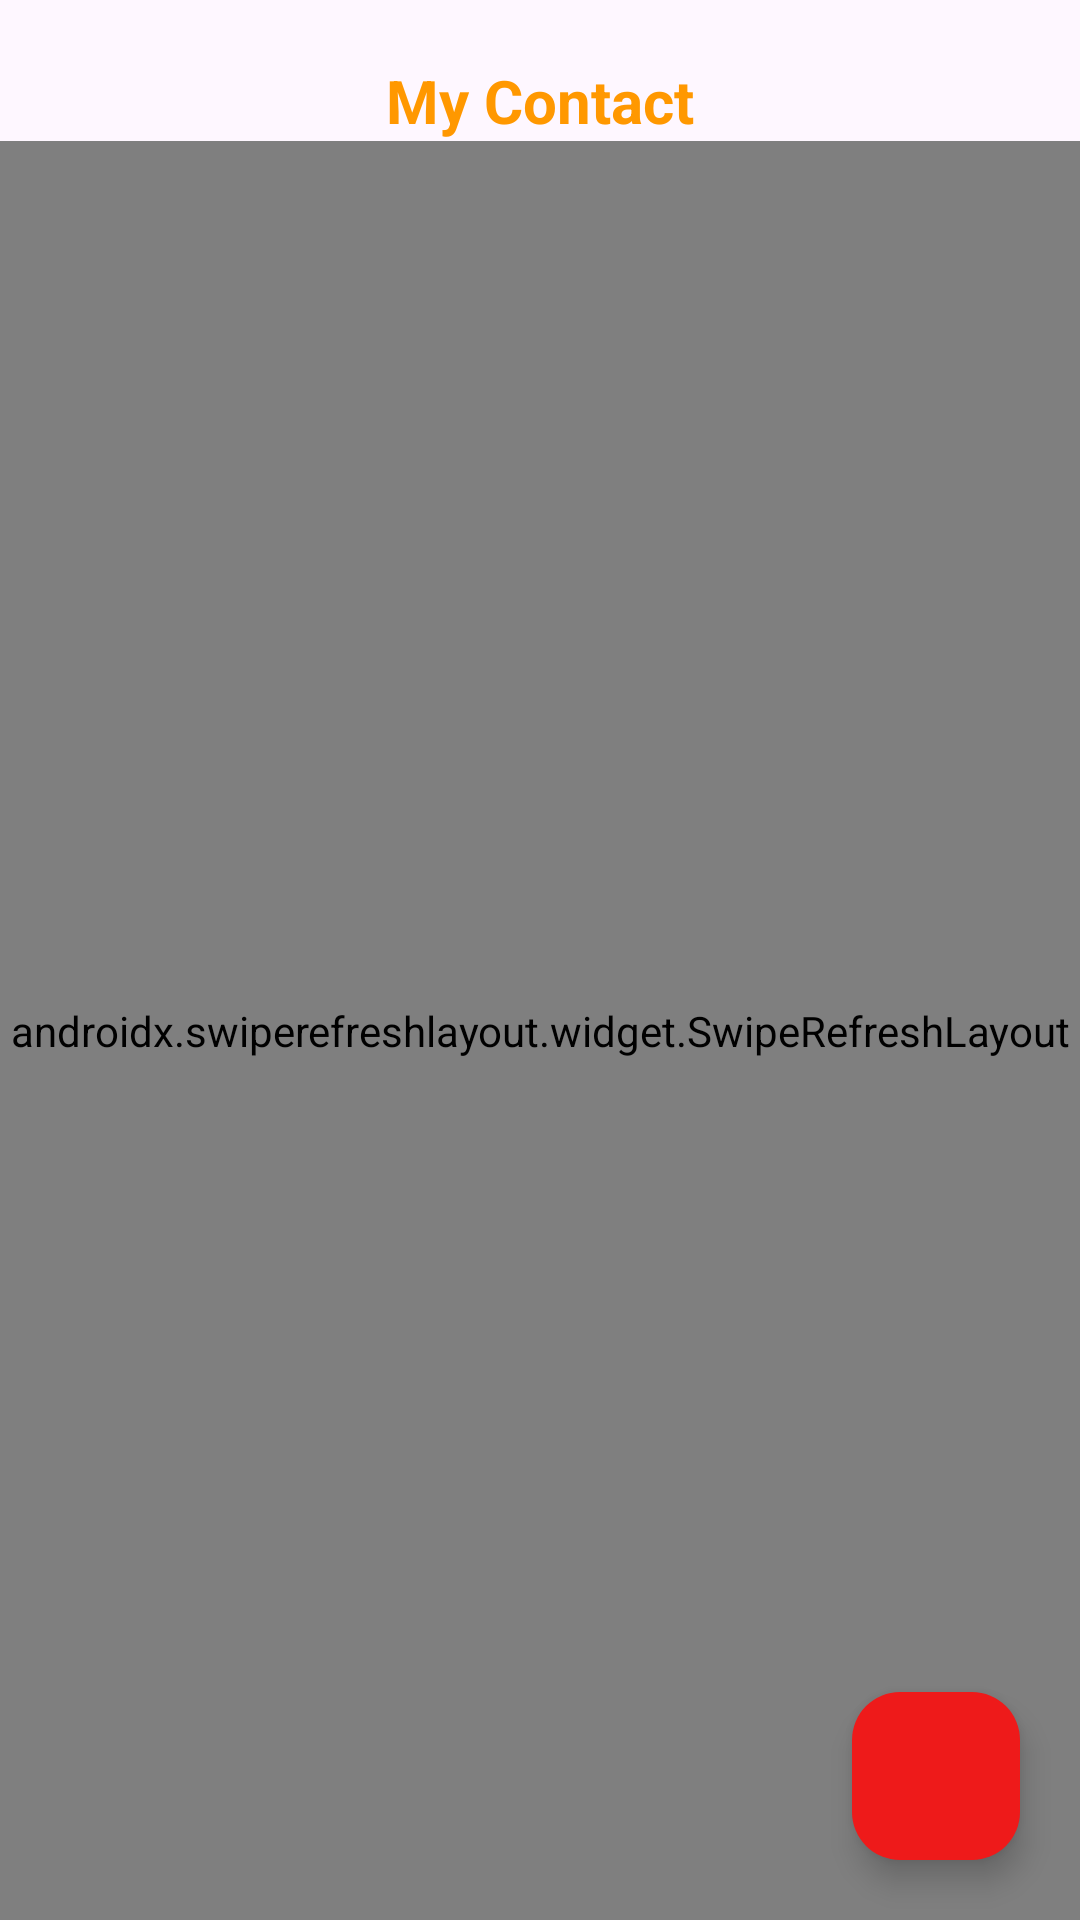

Produce the Android XML layout that renders to this screen, including the resource entries it uses.
<!-- AndroidManifest.xml: application theme Theme.MY_CONTAC_DETABASE_PROJECT -->
<!-- res/layout/activity_main.xml -->
<?xml version="1.0" encoding="utf-8"?>
<RelativeLayout xmlns:android="http://schemas.android.com/apk/res/android"
    xmlns:app="http://schemas.android.com/apk/res-auto"
    xmlns:tools="http://schemas.android.com/tools"
    android:layout_width="match_parent"
    android:layout_height="match_parent"
    android:layout_gravity="center"
    tools:context=".MainActivity">
    <LinearLayout
        android:layout_width="match_parent"
        android:layout_height="match_parent"
        android:orientation="vertical">

    <TextView
        android:layout_width="wrap_content"
        android:layout_height="wrap_content"
        android:text="My Contact"
        android:textColor="#FF9800"
        android:textSize="20dp"
        android:textStyle="bold"
        android:layout_marginTop="20dp"
       android:layout_gravity="center" />
        <androidx.swiperefreshlayout.widget.SwipeRefreshLayout
            android:id="@+id/swipe"
            android:layout_width="match_parent"
            android:layout_height="match_parent">
        <androidx.recyclerview.widget.RecyclerView
            android:id="@+id/recyclerview"
            android:layout_margin="10dp"
            android:layout_width="match_parent"
            android:layout_height="match_parent"/>
        </androidx.swiperefreshlayout.widget.SwipeRefreshLayout>
    </LinearLayout>
    <com.google.android.material.floatingactionbutton.FloatingActionButton
        android:id="@+id/Add"
        android:layout_width="100dp"
        android:layout_height="100dp"
        android:layout_alignParentBottom="true"
        android:layout_alignParentRight="true"
        android:layout_marginRight="20dp"
        android:layout_marginBottom="20dp"
        android:backgroundTint="#EE1A1A"
        android:src="@drawable/baseline_add_alarm_24"/>

</RelativeLayout>
<!-- resources referenced by this layout -->
<resources>
  <style name="Theme.MY_CONTAC_DETABASE_PROJECT" parent="Base.Theme.MY_CONTAC_DETABASE_PROJECT" />
  <style name="Base.Theme.MY_CONTAC_DETABASE_PROJECT" parent="Theme.Material3.DayNight.NoActionBar">
          
          
      </style>
</resources>
